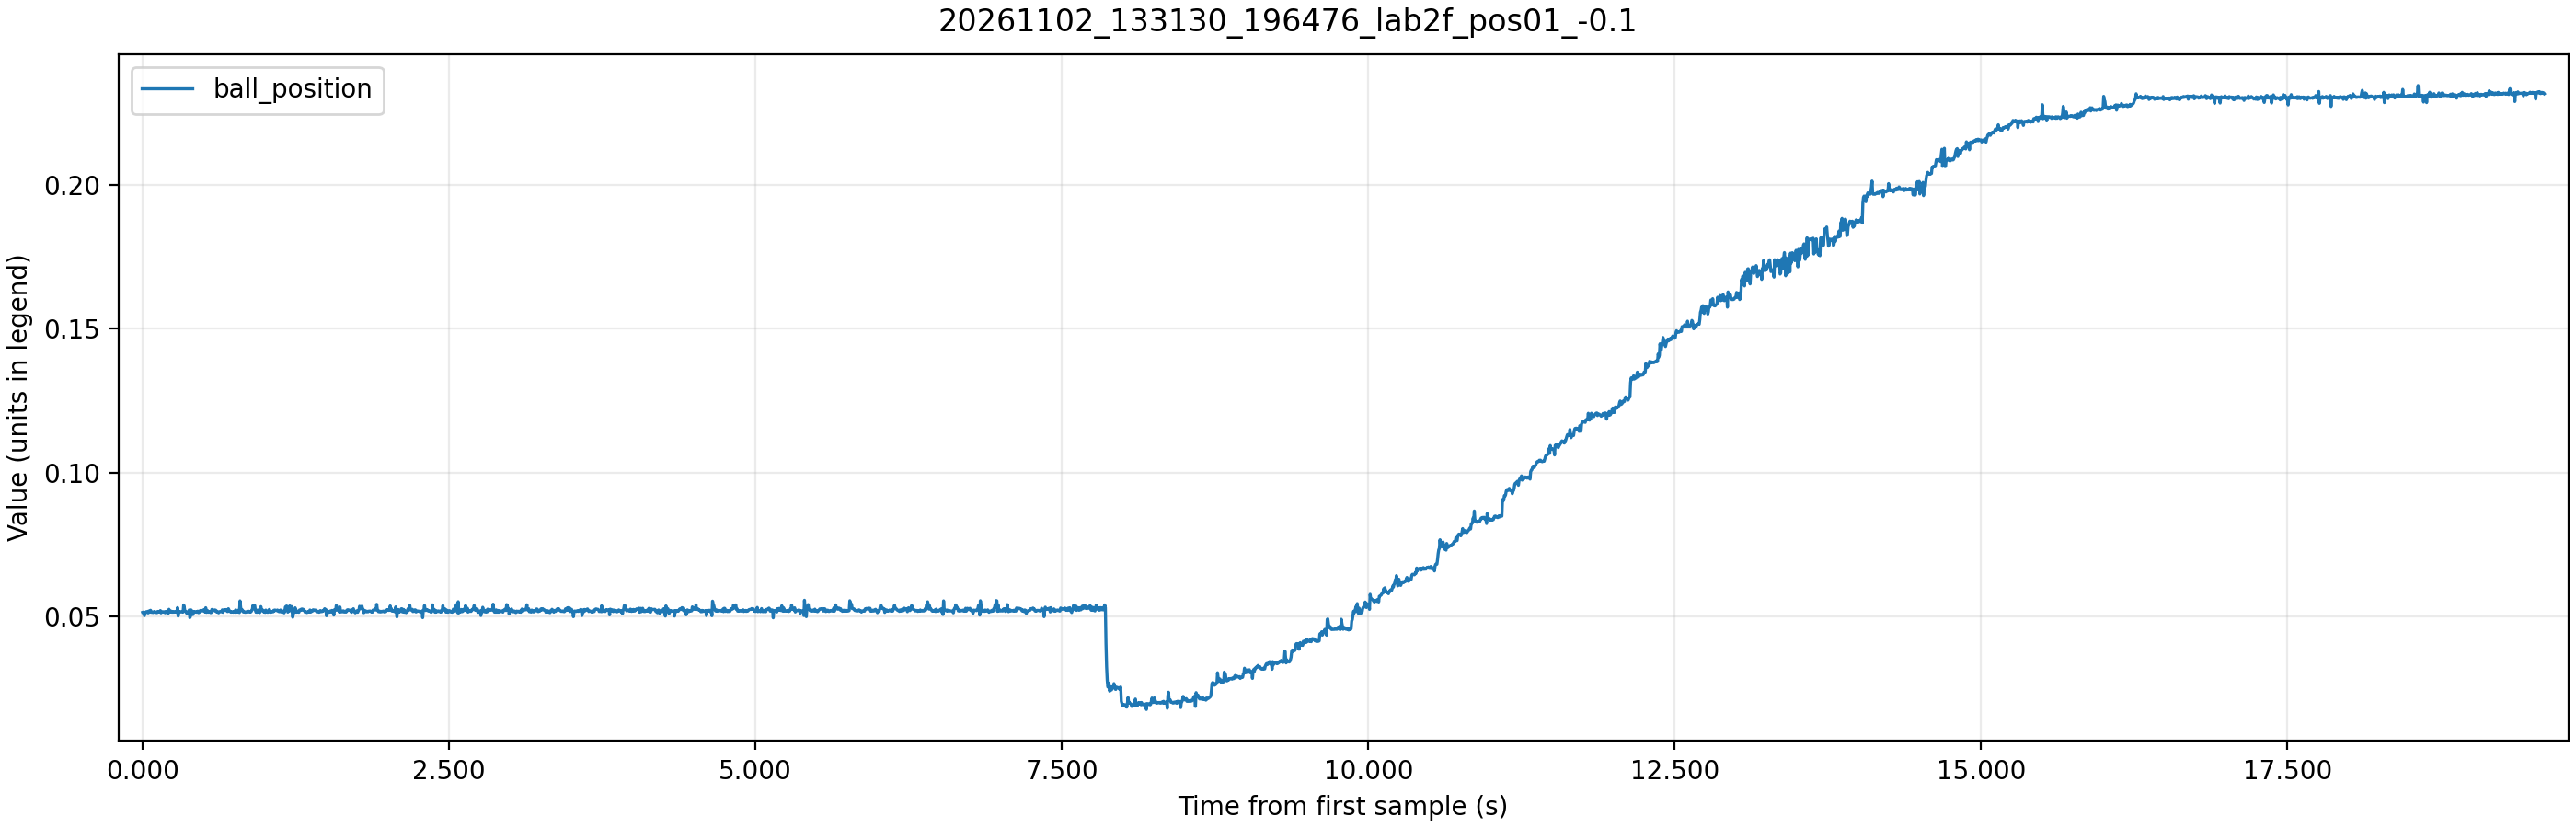

The data file committed next to this chart (first rows):
time_ms, theta_ref, theta_ref_sat, theta, control_voltage, motor_voltage, ball_raw, ball_position, beam_angle
1305, -0.1, -0.1, 0.6976, -0.03, -0.548, 2012, 0.05141, 0.04248
1310, -0.1, -0.1, 0.7085, 1.12, 1.122, 2015, 0.05149, 0.04315
1315, -0.1, -0.1, 0.7034, 1.93, 1.933, 2015, 0.05149, 0.04284
1320, -0.1, -0.1, 0.7056, 2.49, 2.486, 1965, 0.05025, 0.04297
1325, -0.1, -0.1, 0.706, 2.87, 2.873, 2012, 0.05141, 0.04299
1330, -0.1, -0.1, 0.6896, 3.14, 3.142, 2008, 0.05131, 0.042
1335, -0.1, -0.1, 0.6729, 3.3, 3.305, 2021, 0.05164, 0.04098
1340, -0.1, -0.1, 0.678, 3.39, 3.393, 2023, 0.05169, 0.04129
1345, -0.1, -0.1, 0.6559, 3.46, 3.462, 2007, 0.05129, 0.03994
1350, -0.1, -0.1, 0.6178, 3.48, 3.479, 2004, 0.05122, 0.03762
1355, -0.1, -0.1, 0.5968, 3.44, 3.435, 2031, 0.05189, 0.03634
1360, -0.1, -0.1, 0.5721, 3.38, 3.375, 2013, 0.05144, 0.03484
1365, -0.1, -0.1, 0.5474, 3.3, 3.298, 2015, 0.05149, 0.03334
1370, -0.1, -0.1, 0.5416, 3.21, 3.209, 2041, 0.05213, 0.03298
1375, -0.1, -0.1, 0.505, 3.14, 3.14, 2012, 0.05141, 0.03075
1380, -0.1, -0.1, 0.4727, 3.04, 3.04, 2013, 0.05144, 0.02879
1385, -0.1, -0.1, 0.4484, 2.92, 2.924, 2015, 0.05149, 0.02731
1390, -0.1, -0.1, 0.4226, 2.81, 2.809, 2009, 0.05134, 0.02574
1395, -0.1, -0.1, 0.3932, 2.69, 2.693, 2013, 0.05144, 0.02395
1400, -0.1, -0.1, 0.3646, 2.57, 2.571, 2024, 0.05171, 0.0222
1405, -0.1, -0.1, 0.3323, 2.44, 2.445, 2023, 0.05169, 0.02024
1410, -0.1, -0.1, 0.3152, 2.31, 2.311, 2013, 0.05144, 0.0192
1415, -0.1, -0.1, 0.2928, 2.19, 2.194, 2009, 0.05134, 0.01783
1420, -0.1, -0.1, 0.2684, 2.08, 2.082, 2015, 0.05149, 0.01635
1425, -0.1, -0.1, 0.2492, 1.97, 1.968, 2009, 0.05134, 0.01518
1430, -0.1, -0.1, 0.2249, 1.86, 1.863, 2025, 0.05174, 0.0137
1435, -0.1, -0.1, 0.2035, 1.75, 1.755, 2021, 0.05164, 0.01239
1440, -0.1, -0.1, 0.1846, 1.65, 1.649, 2025, 0.05174, 0.01124
1445, -0.1, -0.1, 0.1647, 1.55, 1.55, 2015, 0.05149, 0.01003
1450, -0.1, -0.1, 0.1505, 1.45, 1.452, 2037, 0.05203, 0.009168
1455, -0.1, -0.1, 0.1335, 1.36, 1.364, 2004, 0.05122, 0.00813
1460, -0.1, -0.1, 0.1164, 1.28, 1.279, 2015, 0.05149, 0.007092
1465, -0.1, -0.1, 0.1077, 1.19, 1.195, 2021, 0.05164, 0.006561
1470, -0.1, -0.1, 0.0874, 1.12, 1.125, 2021, 0.05164, 0.005324
1475, -0.1, -0.1, 0.0755, 1.05, 1.047, 2015, 0.05149, 0.004595
1480, -0.1, -0.1, 0.062, 0.98, 0.976, 2013, 0.05144, 0.003778
1485, -0.1, -0.1, 0.0468, 0.91, 0.908, 2020, 0.05161, 0.00285
1490, -0.1, -0.1, 0.0341, 0.84, 0.839, 2005, 0.05124, 0.002077
1495, -0.1, -0.1, 0.0265, 0.77, 0.773, 2019, 0.05159, 0.001613
1500, -0.1, -0.1, 0.0134, 0.72, 0.716, 2025, 0.05174, 0.000817
1505, -0.1, -0.1, 0.0091, 0.66, 0.658, 2017, 0.05154, 0.000552
1510, -0.1, -0.1, 0.0011, 0.61, 0.612, 2033, 0.05194, 6.6e-05
1515, -0.1, -0.1, -0.0102, 0.57, 0.568, 1999, 0.05109, -0.000619
1520, -0.1, -0.1, -0.0225, 0.52, 0.522, 2055, 0.05248, -0.00137
1525, -0.1, -0.1, -0.0334, 0.47, 0.473, 2029, 0.05184, -0.002033
1530, -0.1, -0.1, -0.0316, 0.42, 0.423, 2027, 0.05179, -0.001922
1535, -0.1, -0.1, -0.0406, 0.39, 0.391, 2018, 0.05156, -0.002475
1540, -0.1, -0.1, -0.0464, 0.36, 0.356, 2029, 0.05184, -0.002828
1545, -0.1, -0.1, -0.0508, 0.32, 0.323, 2013, 0.05144, -0.003093
1550, -0.1, -0.1, -0.0541, 0.29, 0.294, 2015, 0.05149, -0.003292
1555, -0.1, -0.1, -0.0555, 0.27, 0.269, 2023, 0.05169, -0.00338
1560, -0.1, -0.1, -0.0678, 0.25, 0.25, 2013, 0.05144, -0.004131
1565, -0.1, -0.1, -0.0718, 0.22, 0.219, 2017, 0.05154, -0.004374
1570, -0.1, -0.1, -0.0758, 0.19, 0.192, 2021, 0.05164, -0.004618
1575, -0.1, -0.1, -0.0787, 0.17, 0.168, 2021, 0.05164, -0.004794
1580, -0.1, -0.1, -0.0824, 0.15, 0.147, 2013, 0.05144, -0.005015
1585, -0.1, -0.1, -0.0867, 0.13, 0.127, 2024, 0.05171, -0.00528
1590, -0.1, -0.1, -0.0838, 0.11, 0.107, 2079, 0.05308, -0.005104
1595, -0.1, -0.1, -0.098, 0.1, 0.098, 1959, 0.0501, -0.005965
1600, -0.1, -0.1, -0.094, 0.07, 0.07, 2025, 0.05174, -0.005722
... 3,860 more rows
